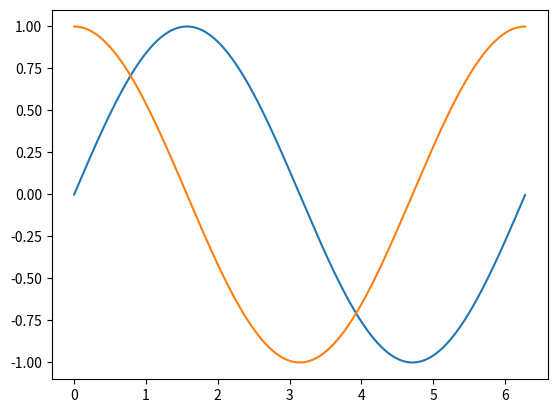
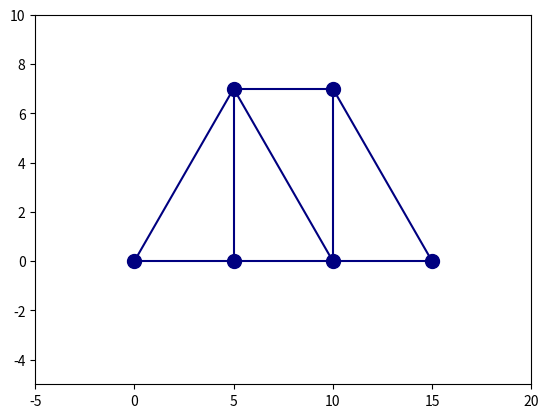
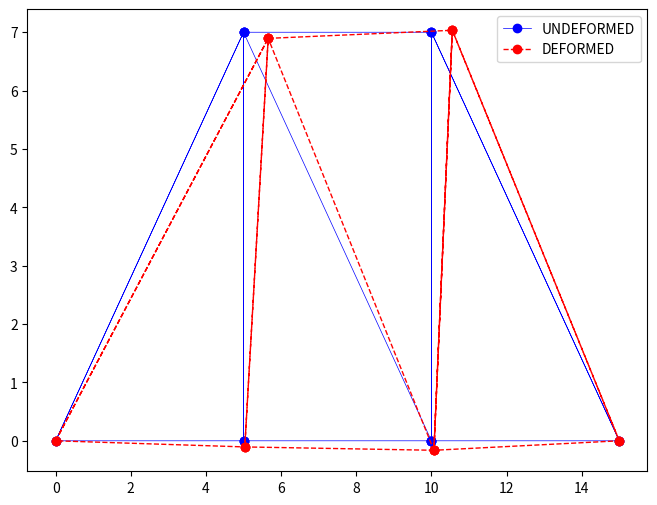

Reproduce these figures in Python, in order.
#!/usr/bin/env python
# coding: utf-8

# <h1>Assignment 1

# <h3>Q1: Reversing a list

# In[9]:


#following are sample input and corresponding outputs
Input  = [12, 35, 9, 56, 24]
Output = [24, 35, 9, 56, 12]

Input  = [1, 2, 3]
Output = [3, 2, 1]


# In[1]:


#write your solution here to reverse a list

input=[1,2,3]
input.reverse()
print(input)


# <h3>Q2: Swapping elements in lists

# In[12]:


Input  = [12, 35, 9, 56, 24]
Output = [12, 9, 35, 56, 24]


# In[2]:


#write your solution here

list = [12, 35, 9, 56, 24]
a = list.index(min(list))
list[a], list[1] = list[1], list[a]
print(list)


# <h3>Q3: Reversing a string

# In[ ]:


input_str  = 'This is CVL757'
output_str = '757LVC si sihT'


# In[3]:


#write your solution here

input_str  = 'This is CVL757'
print(input_str[::-1])


# <h3>Q4: Reversing the order of words in a string

# In[14]:


input_str  = 'This is CVL757'
output_str = 'CVL757 is This'


# In[4]:


#write your solution here

def reverse_str(a:str,sep=' '):
    a=a.split(sep)
    return " ".join(a[::-1])
print(reverse_str(input_str))


# <h3>Q5: Initialise a 3x3 matrix with random values, use numpy

# In[6]:


#write solution here

import numpy as np
x = np.random.random((3,3))
print(x)


# In[23]:





# <h3>Q6: Swap the columns of random_matrix

# In[69]:


inp = np.array([[0.13806091, 0.82474243, 0.15646752],
                [0.50029824, 0.45875794, 0.53401557],
                [0.95397773, 0.79407795, 0.07442586]])

out = np.array([[0.15646752, 0.82474243, 0.13806091],
                [0.53401557, 0.45875794, 0.50029824],
                [0.07442586, 0.79407795, 0.95397773]])


# In[7]:


#write your solution here to swap 1st and last column
a = np.array([[0.365488179, 0.754682,  0.84567182],
              [0.52486712, 0.5468728, 0.54685274],
              [0.78963147, 0.15479635, 0.2846791]])
print(a[:, [2, 1, 0]])


# <h3>Q7: Swap the rows of random_matrix

# In[72]:


inp = np.array([[0.13806091, 0.82474243, 0.15646752],
               [0.50029824, 0.45875794, 0.53401557],
               [0.95397773, 0.79407795, 0.07442586]])

out = np.array([[0.95397773, 0.79407795, 0.07442586],
               [0.50029824, 0.45875794, 0.53401557],
               [0.13806091, 0.82474243, 0.15646752]])


# In[8]:


#write your solution here to swap 1st and 3rd rows
inp = np.array([[0.4586954, 0.84567551,  0.54581552],
              [0.754952142, 0.5452155, 0.45795454],
              [0.55715584, 0.4596327, 0.98524378]])
inp[[0,-1],:]=inp[[-1,0],:]
print(inp)


# <h3>Q8: Plot the sine and cosine curves as shown below

# In[76]:


import matplotlib.pyplot as plt


# In[9]:


x = np.arange(0,2*np.pi,0.01)
#write code here to plot and show the legend also
import matplotlib.pyplot as plt
import numpy as np
x = np.arange(0,2*np.pi,0.01)   # start,stop,step
y = np.sin(x)
z = np.cos(x)
plt.plot(x,y,x,z)
plt.show()


# <h3>Q9: Plot the following truss</h3>
# Length of element 2, 6 and 9 (between nodes 1 and 3, 3 and 5, and 5 and 9) is 5.<br>
# Length of element 3 and 7 is 7m.
#  

# <img src='q9.svg' alt="Truss Q9" width="500" height="600">

# In[10]:


#write solution here
Nodes=[1,2,3,4,5,6]
Nod_cord=[(0,0),(5,7),(5,0),(10,7),(10,0),(15,0)]
Elements=[(1,2),(1,3),(2,3),(2,4),(2,5),(3,5),(4,5),(4,6),(5,6)]
fig,ax=plt.subplots(1,1)
ax.scatter([i[0] for i in Nod_cord],[i[1] for i in Nod_cord],s=100,color='Navy')
for i in Elements:
    ax.plot([Nod_cord[i[0]-1][0],Nod_cord[i[1]-1][0]],[Nod_cord[i[0]-1][1],Nod_cord[i[1]-1][1]],color='Navy')
                                                        
ax.set_xlim(-5,20)
ax.set_ylim(-5,10)


# **Q10: Consider the plane truss shown above. Given E = 200GPa and A = 0.005m2,
# determine and horizontal load of 20kN at node 2. Both node 1 and node 6 have pin supports:**
# 
# 1. the global stiffness matrix for the structure.
# 2. the horizontal and vertical displacements at nodes 2, 3, 4, and 5.
# 3. the horizontal and vertical reactions at nodes 1 and 6.
# 4. the stress in each element.

# In[11]:


#write solution here
#creates a list of member lengths
#the indicies of the list represents the member number as decided

def lmember(coordinates, connections):
    n_cod= coordinates
    conec=connections
    l_mem=[]
    for i in range(len(conec)):
        x1=n_cod [conec[i][0]-1][0]
        x2=n_cod [conec[i][1]-1][0]
        y1=n_cod [conec[i][0]-1][1]
        y2=n_cod [conec[i][1]-1][1]
        length_member=np.sqrt( (x2-x1)**2 +(y2-y1)**2 )
        l_mem.append(length_member)
    return l_mem


#nodes as numbered
coordinates= [(0,0), (5,7), (5,0), (10,7), (10,0), (15,0) ]   #nodes 1,2,3,4,5,6 

#each item represents the node number of the ends of that memeber
connections =[(1,2), (1,3), (3,2), (2,4), (5,2), (3,5), (5,4), (6,4),(5,6)]



c=np.sqrt(5*5 +7*7)
cos=5/c
sin=7/c

#(cos,sin) for each member as per the member connections required for formulating the member stiffness matrix Km
lamxlamy= np.array([ [cos,sin], [1,0], [0,1], [1,0], [-cos,sin], [1,0], [0,1], [-cos,sin], [1,0] ])

#total degrees of freedom = total nodes *2
ndof= len(coordinates)*2
free_dof=8    #these are total known dofs.
dof_seq=[2,3,4,5,6,7,8,9,0,1,10,11]  #write the ID of dofs such that the they are divided into unknown dofs and known dofs
                                    #here, since free_dofs =8, therefore first 8 in dof_seq represent
                                    #known displacements (u-known) and rest are unknown

#Cross sectional properties
E=2e+9
A=0.005


#caclualte the length of members 
L=lmember(coordinates, connections)

#Initialize the member stiffness matricies into a single variable
#Km [member stiiffness] will be of shape ----number of members *4 *4
km=np.zeros(((len(L)),4,4))

for i in range(len(L)):
    c,d =lamxlamy[i]
    km[i]= np.array([[c**2, c*d , -c**2, -c*d],[c*d, d**2, -c*d, -d**2],[-c**2, -c*d, c**2, c*d],[-c*d, -d**2, c*d, d**2 ]])
    gamma= (A*E)/L[i]
    km[i]=km[i] * gamma




#to calcuate the dofs associated with each member.
#dof-label list stores the dofs of each member
#eg. for the first member, the dofs are u0,u1,u2,u2 stored as [0,1,2,3] in the dof_label array


dof_label=[]
dof=np.array([ [1,2], [3,4], [5,6],[7,8], [9,10], [11,12] ])
for p in range(len(connections)):
    i,j =connections[p]
    mm=np.concatenate([dof[i-1],dof[j-1]])-1
    lb=mm.tolist()
    dof_label.append(lb)


##GLOBAL STIFFNESS MATRIX KG
    ##initialized to the size of ndof*ndof

KG= np.zeros((ndof,ndof))

##By using the member stiffness matrix km, the global stiffness matrix is calucated as K
for k in range(km.shape[0]):
    for i in range(4):
        for j in range(4):
            x=int(dof_label[k][j])
            y=int(dof_label[k][i])         
            KG[x,y]= (KG[x,y]+km[k,i,j])
#Printing KG
print(f'Global matrix   \n {KG}')

### MEMBER FORCES AND NODAL DISPLACEMENTS

##Member forces P and nodal displacements as U            
P=np.zeros((ndof,))
U=np.zeros((ndof,))

#Intital condtion of 20KN load along the u3 dof. 

P[2]=20e3

##Shuffle the KG matrix and P such that it is divided into known DOfs and Unknown DOfs in terms of nodal displacements
# the shuffle is done as per dof_seq which specifies the the nodal displacements  "U:= [U_unknows, U_knowns]""
KG[:,:]=KG[dof_seq,:]
KG[:,:]=KG[:,dof_seq]

P[:,]=P[[2,3,4,5,6,7,8,9,0,1,10,11],]

#packing the P as P_knowns(pk) and P_unknowns(pu) [P]:=[pk,pu].  Same for U [U]:=[uu,uk] 
xx=free_dof
pk=P[:xx,]
pu=P[xx:,]
uk=U[xx:,]  
uu=U[:xx,]

#Breaking the shuffled matrix as per uu and uk
K11=KG[:xx,:xx]
K12=KG[:xx,xx:]
K21=KG[xx:,:xx]
K22=KG[xx:,xx:]


#calculate uu(U-unknowns). uu= inverse(K11)*pk
uu= np.matmul(np.linalg.inv(K11),pk)
pu=np.matmul(K21,uu)

#Updating the U and P arrays with calculted values
UU=np.concatenate((uu,uk), axis=0)
FF=np.round(np.concatenate((pk,pu), axis=0),6)
FF2=np.round(np.concatenate((pk,pu), axis=0),6)

#shuffling the U and P to their original sequence as [U]=[U0,U1,U2,U3....] and [P]=[P1,P2,P3......]
UU[2:10,]=UU[:8,]
UU[0]=0
UU[1]=0
node_disp=np.vstack(UU)


FF[2:10,]=FF2[:8,]
FF[0]=FF2[-4]
FF[1]=FF2[-3]
nodal_forces= np.vstack(FF)



#This function calculates the member forces for each member
def memforce(u,m=0, A=0.005,E=2e9):
    u=np.transpose(u)
    lambdas=lamxlamy[m]
    c=lambdas[0]
    d=lambdas[1]
    F=np.zeros((2,))
    t_matrix= np.zeros((2,4))
    alpha=(A*E)/L[m]
    t_matrix= alpha* np.array([ [c,d,-c,-d],[-c,-d,c,d]])
    F= np.matmul(t_matrix,u)
    return F

forces= np.zeros( (2,(len(L))) )
for i in range(len(L)):
    forces[:,i]= np.round(memforce(UU[dof_label[i]] ,m=i),5)
    member_forces= np.vstack(np.array(forces[0]))

###printing member forces, nodal forces and nodal dispalcements
print('\n')
print(f'NODAL DISPLACEMENTS in mm  \n {np.round(node_disp*1000,5)}')
print('\n')
print(f'NODAL FORCES in kN  \n {np.round(nodal_forces/1000,3)}')
print('\n')
print(f'MEMBER FORCES in kN  \n {np.round(member_forces/1000,3)}')
print('\n')
print(f'MEMBER STRESSES in kN/m2  \n {member_forces/(A*1000)}')


# <H1>BONUS QUESTION</H1>
# Plot the defomred shape of truss obtained in Q10

# In[15]:


#write solution here
 
from matplotlib.pyplot import figure
figure(figsize=(8, 6), dpi=60)

##separating nodal displacements into horizontal and vertical displacements
nx=node_disp[::2]
ny=node_disp[1::2]
newcords=[]

#since the displacments are small, they won't be discernable if plotted as per orginal dimensions.fac amplifies the 
#displacements for the sake of plotting
fac=30


##Getting new nodal coordinates bu adjusting displacements
for i in range(len(coordinates)):
    newcords.append((coordinates[i][0]+fac*nx[i][0],coordinates[i][1]+fac*ny[i][0]))

#plotting deformed and undefromed shapes
n_cod=coordinates
conec=connections
n_cod2=newcords
x=[]
y=[]
xx=[]
yy=[]
for i in range(len(conec)):
    x1,x2=n_cod2 [conec[i][0]-1][0],n_cod2 [conec[i][1]-1][0]
    y1,y2=n_cod2 [conec[i][0]-1][1],n_cod2 [conec[i][1]-1][1]
    x.append(x1), x.append(x2),y.append(y1),y.append(y2)
    
    xx1,xx2=n_cod [conec[i][0]-1][0],n_cod [conec[i][1]-1][0]
    yy1,yy2=n_cod [conec[i][0]-1][1],n_cod [conec[i][1]-1][1]
    xx.append(xx1),xx.append(xx2),yy.append(yy1),yy.append(yy2)
plt.plot(xx,yy,'-bo',linewidth=0.5,label='UNDEFORMED')
plt.plot(x,y,'--ro',linewidth=1.0,label='DEFORMED')
plt.legend()
plt.savefig("2021CES2288_QBONUS")
plt.show()


# In[ ]:




